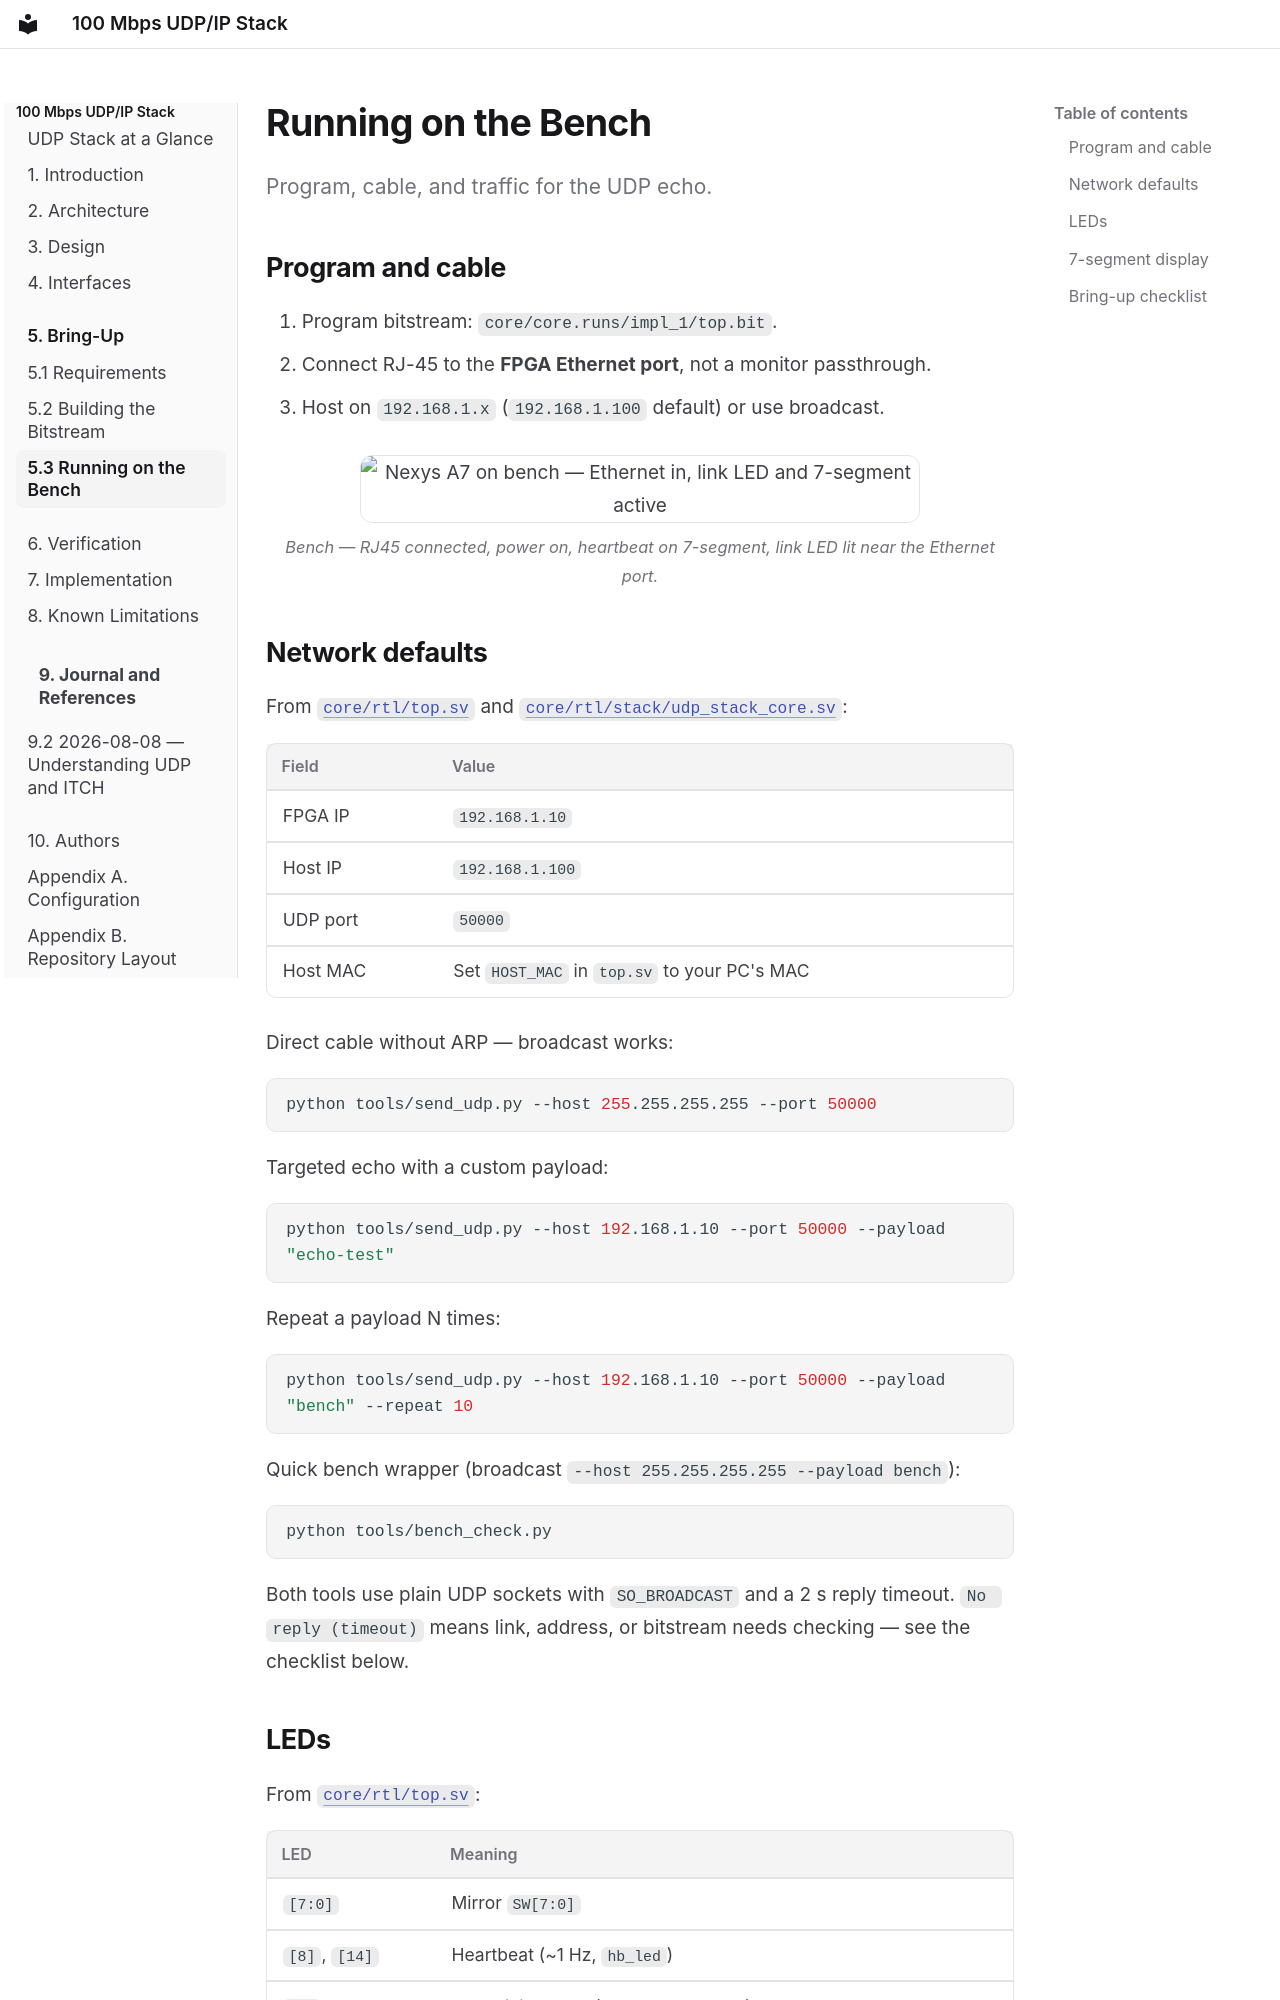

repository: tmarhguy/udp-stack · page: getting-started/running/index.html · generator: mkdocs

# Running on the Bench

Program, cable, and traffic for the UDP echo.

## Program and cable

1. Program bitstream: `core/core.runs/impl_1/top.bit`.
2. Connect RJ-45 to the **FPGA Ethernet port**, not a monitor passthrough.
3. Host on `192.168.1.x` (`192.168.1.100` default) or use broadcast.

<figure>
  <img src="../assets/a7_running.gif" alt="Nexys A7 on bench — Ethernet in, link LED and 7-segment active" />
  <figcaption>Bench — RJ45 connected, power on, heartbeat on 7-segment, link LED lit near the Ethernet port.</figcaption>
</figure>

## Network defaults

From [`core/rtl/top.sv`](https://github.com/tmarhguy/udp-stack/blob/main/core/rtl/top.sv) and [`core/rtl/stack/udp_stack_core.sv`](https://github.com/tmarhguy/udp-stack/blob/main/core/rtl/stack/udp_stack_core.sv):

| Field | Value |
|-------|-------|
| FPGA IP | `192.168.1.10` |
| Host IP | `192.168.1.100` |
| UDP port | `50000` |
| Host MAC | Set `HOST_MAC` in `top.sv` to your PC's MAC |

Direct cable without ARP — broadcast works:

```bash
python tools/send_udp.py --host 255.255.255.255 --port 50000
```

Targeted echo with a custom payload:

```bash
python tools/send_udp.py --host 192.168.1.10 --port 50000 --payload "echo-test"
```

Repeat a payload N times:

```bash
python tools/send_udp.py --host 192.168.1.10 --port 50000 --payload "bench" --repeat 10
```

Quick bench wrapper (broadcast `--host 255.255.255.255 --payload bench`):

```bash
python tools/bench_check.py
```

Both tools use plain UDP sockets with `SO_BROADCAST` and a 2 s reply timeout. `No reply (timeout)` means link, address, or bitstream needs checking — see the checklist below.
